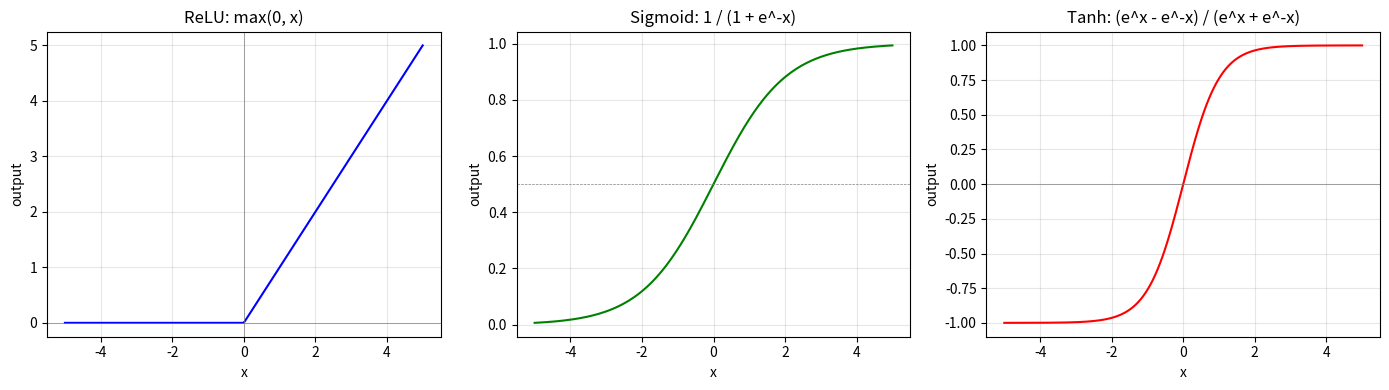

This chart was generated by the following Python code:
"""
02 - Activation Functions

In 01, we used Sigmoid to squish numbers into 0-1.
But there are other activation functions, each with
a different shape and purpose.

This is the toolbox every neural network picks from.
"""

import numpy as np
import matplotlib.pyplot as plt


# --- Activation definitions ---
def relu(x):
    return np.maximum(0, x)

def sigmoid(x):
    return 1 / (1 + np.exp(-x))

def tanh(x):
    return np.tanh(x)

def softmax(x):
    exp_x = np.exp(x - np.max(x))
    return exp_x / exp_x.sum()


# ============================================================
# STEP 1: ReLU -- the workhorse
# ============================================================
print("=" * 55)
print("STEP 1: ReLU -- the most popular activation")
print("=" * 55)

print("""
  ReLU(x) = max(0, x)

  Negative input -> 0     (neuron is OFF)
  Positive input -> stays  (neuron is ON)

  Examples:
    ReLU(-5)  = 0
    ReLU(0)   = 0
    ReLU(3.7) = 3.7

  Simple, fast, and used in almost every hidden layer.
""")

input("  Press Enter to see Sigmoid and Tanh...")


# ============================================================
# STEP 2: Sigmoid and Tanh
# ============================================================
print(f"\n{'='*55}")
print("STEP 2: Sigmoid and Tanh")
print("=" * 55)

print("""
  Sigmoid: squishes to (0, 1)
    Used for binary output: "Pass or Fail?"
    sigmoid(-10) = 0.00, sigmoid(0) = 0.50, sigmoid(10) = 1.00

  Tanh: squishes to (-1, +1)
    Like sigmoid but centered at 0
    Used in some sequence models (RNN)
    tanh(-10) = -1.00, tanh(0) = 0.00, tanh(10) = 1.00
""")

input("  Press Enter to see all three plotted...")


# ============================================================
# STEP 3: Plot ReLU, Sigmoid, Tanh
# ============================================================
print(f"\n{'='*55}")
print("STEP 3: Visual comparison")
print("=" * 55)

x = np.linspace(-5, 5, 300)

fig, axes = plt.subplots(1, 3, figsize=(14, 4))

axes[0].plot(x, relu(x), color="blue")
axes[0].set_title("ReLU: max(0, x)")
axes[0].axhline(0, color="gray", linewidth=0.5)
axes[0].axvline(0, color="gray", linewidth=0.5)

axes[1].plot(x, sigmoid(x), color="green")
axes[1].set_title("Sigmoid: 1 / (1 + e^-x)")
axes[1].axhline(0.5, color="gray", linestyle="--", linewidth=0.5)

axes[2].plot(x, tanh(x), color="red")
axes[2].set_title("Tanh: (e^x - e^-x) / (e^x + e^-x)")
axes[2].axhline(0, color="gray", linewidth=0.5)

for ax in axes:
    ax.set_xlabel("x")
    ax.set_ylabel("output")
    ax.grid(alpha=0.3)

plt.tight_layout()
plt.show()

input("  Press Enter for Softmax...")


# ============================================================
# STEP 4: Softmax -- for multi-class
# ============================================================
print(f"\n{'='*55}")
print("STEP 4: Softmax -- when there are many classes")
print("=" * 55)

logits = np.array([2.0, 1.0, 0.5])
probs = softmax(logits)

print(f"""
  Softmax converts raw scores into probabilities that sum to 1.
  Used when the answer is one of MANY classes (not just yes/no).

  Example: is this a Cat, Dog, or Horse?

  Raw scores (logits): {logits.tolist()}
  Softmax probabilities: {np.round(probs, 4).tolist()}
  Sum: {round(probs.sum(), 4)}

  Highest: class {np.argmax(probs)} ({probs[np.argmax(probs)]:.0%})
""")


# ============================================================
# SUMMARY
# ============================================================
print(f"""
{'='*55}
SUMMARY
{'='*55}

  Activation   Output range   Used for
  ---------    ------------   --------
  ReLU         [0, inf)       Hidden layers (default choice)
  Sigmoid      (0, 1)         Binary output (Pass/Fail)
  Tanh         (-1, 1)        Some sequence models
  Softmax      (0,1) sum=1    Multi-class output (Cat/Dog/Horse)

  Without activation, layers collapse into one linear model.
  Activation adds the CURVES that let networks learn complex patterns.

  Next: the neuron has activations, but who picks the weights?
  Let the neuron learn them by itself.
""")
